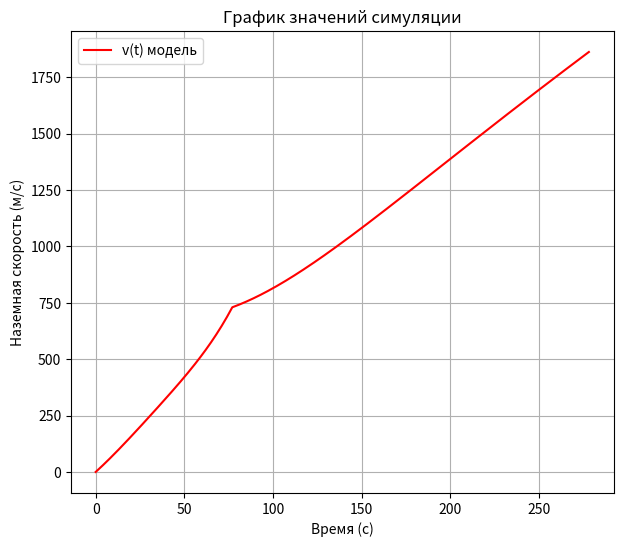

The matplotlib source for this figure:
import numpy as np
import matplotlib.pyplot as plt
from scipy import constants
from math import sin

# для графика
#time = 160
time = 279
sep_time = 77
V = []
H = []

# параметры ракеты и планеты
m0 = 18338
M = 65804
P = 1117580  # 1167580  #
C = 0.9
# ro = 1.293
# S = constants.pi * ((6.6 / 2) ** 2)
g = 1.00034 * constants.g
k = (M - m0) / time
alpha = 0.82 * constants.pi / 360
M2 = 19800
P2 = 259970  # 309970  #

# термодинамика
p0 = 101325
air_M = 0.029
R = 8.314
air_T = 293


def mas(t):
    if t <= sep_time:
        return M - k * t
    return M2 - k * (t - sep_time)
    # return M - k * t


def a_after_sep(t):
    if t == 0:
        return 0
    else:
        return (((-mas(t) * g * 2) / (C * ro(t)) + (2 * P2) / (C * ro(t)) + mas(t) ** 2 / (
                t * C * ro(t)) ** 2) ** 0.5 - mas(t) / (t * C * ro(t))) / t


def v(t):
    if t == 0:
        return 0
    elif t <= sep_time:
        return (((-mas(t) * g * 2) / (C * ro(t)) + (2 * P) / (C * ro(t)) + mas(t) ** 2 / (
                t * C * ro(t)) ** 2) ** 0.5 - mas(t) / (t * C * ro(t)))
    else:
        return V[-1] + a_after_sep(t)


def h(t):
    if t == 0:
        return 0
    elif t <= sep_time:
        return V[-1] * sin(alpha * t) + H[-1]
    else:
        return H[-1]


def ro(t):
    if t == 0:
        return p0 * air_M / (R * air_T)
    p = p0 * 2.7182 ** (-air_M * g * H[-1] / (R * air_T))
    return p * air_M / (R * air_T)


X = np.arange(0, time, 1)
for i in X:
    V.append(v(i))
    H.append(h(i))

plt.figure(figsize=(7, 6))
plt.plot(X, V, '-r', label="v(t) модель")
#plt.plot(X, H, '-r', label="model")
plt.legend()
plt.title("График значений симуляции")
plt.xlabel("Время (с)")
plt.ylabel("Наземная скорость (м/c)")
plt.grid(True)
plt.show()
